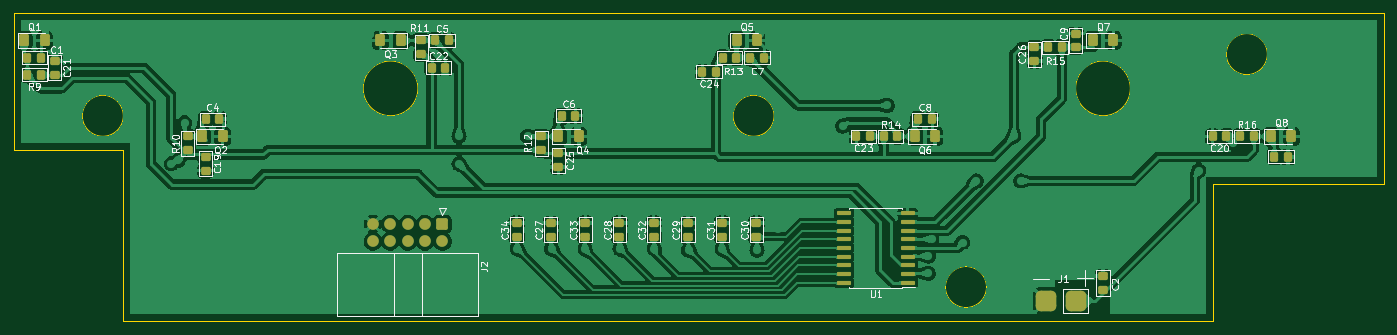
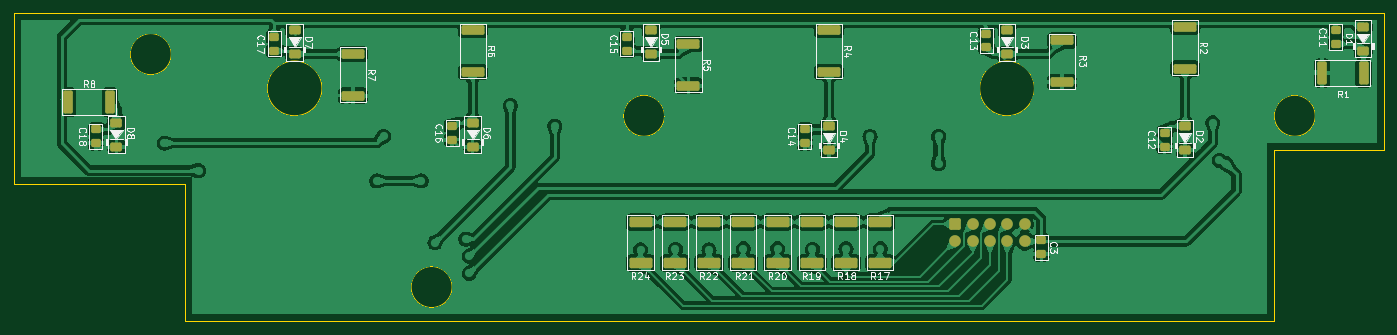
Circuit board: 9 layer files. Board 200.0 x 45.0 mm.
- bottom_copper: Плата фото светодиоды-B_Cu.gbr (273916 bytes)
- bottom_mask: Плата фото светодиоды-B_Mask.gbr (4367 bytes)
- paste: Плата фото светодиоды-B_Paste.gbr (3971 bytes)
- bottom_silk: Плата фото светодиоды-B_Silkscreen.gbr (59805 bytes)
- outline: Плата фото светодиоды-Edge_Cuts.gbr (1386 bytes)
- top_copper: Плата фото светодиоды-F_Cu.gbr (308168 bytes)
- top_mask: Плата фото светодиоды-F_Mask.gbr (5701 bytes)
- paste: Плата фото светодиоды-F_Paste.gbr (5300 bytes)
- top_silk: Плата фото светодиоды-F_Silkscreen.gbr (78739 bytes)

=== bottom_copper: Плата фото светодиоды-B_Cu.gbr (273916 bytes, source omitted) ===
=== bottom_mask: Плата фото светодиоды-B_Mask.gbr ===
%TF.GenerationSoftware,KiCad,Pcbnew,7.0.9*%
%TF.CreationDate,2024-06-20T14:31:36+03:00*%
%TF.ProjectId,_____ ____ __________,1f3b3042-3020-4443-9e42-3e2041323542,rev?*%
%TF.SameCoordinates,Original*%
%TF.FileFunction,Soldermask,Bot*%
%TF.FilePolarity,Negative*%
%FSLAX46Y46*%
G04 Gerber Fmt 4.6, Leading zero omitted, Abs format (unit mm)*
G04 Created by KiCad (PCBNEW 7.0.9) date 2024-06-20 14:31:36*
%MOMM*%
%LPD*%
G01*
G04 APERTURE LIST*
G04 Aperture macros list*
%AMRoundRect*
0 Rectangle with rounded corners*
0 $1 Rounding radius*
0 $2 $3 $4 $5 $6 $7 $8 $9 X,Y pos of 4 corners*
0 Add a 4 corners polygon primitive as box body*
4,1,4,$2,$3,$4,$5,$6,$7,$8,$9,$2,$3,0*
0 Add four circle primitives for the rounded corners*
1,1,$1+$1,$2,$3*
1,1,$1+$1,$4,$5*
1,1,$1+$1,$6,$7*
1,1,$1+$1,$8,$9*
0 Add four rect primitives between the rounded corners*
20,1,$1+$1,$2,$3,$4,$5,0*
20,1,$1+$1,$4,$5,$6,$7,0*
20,1,$1+$1,$6,$7,$8,$9,0*
20,1,$1+$1,$8,$9,$2,$3,0*%
G04 Aperture macros list end*
%ADD10RoundRect,0.250000X-0.600000X0.600000X-0.600000X-0.600000X0.600000X-0.600000X0.600000X0.600000X0*%
%ADD11C,1.700000*%
%ADD12RoundRect,0.250000X-0.450000X0.350000X-0.450000X-0.350000X0.450000X-0.350000X0.450000X0.350000X0*%
%ADD13RoundRect,0.249999X-1.425001X0.450001X-1.425001X-0.450001X1.425001X-0.450001X1.425001X0.450001X0*%
%ADD14RoundRect,0.250000X0.600000X-0.400000X0.600000X0.400000X-0.600000X0.400000X-0.600000X-0.400000X0*%
%ADD15RoundRect,0.249999X1.425001X-0.512501X1.425001X0.512501X-1.425001X0.512501X-1.425001X-0.512501X0*%
%ADD16RoundRect,0.249999X0.450001X1.425001X-0.450001X1.425001X-0.450001X-1.425001X0.450001X-1.425001X0*%
%ADD17RoundRect,0.249999X-0.450001X-1.425001X0.450001X-1.425001X0.450001X1.425001X-0.450001X1.425001X0*%
G04 APERTURE END LIST*
D10*
%TO.C,J2*%
X92580000Y-80802500D03*
D11*
X92580000Y-83342500D03*
X90040000Y-80802500D03*
X90040000Y-83342500D03*
X87500000Y-80802500D03*
X87500000Y-83342500D03*
X84960000Y-80802500D03*
X84960000Y-83342500D03*
X82420000Y-80802500D03*
X82420000Y-83342500D03*
%TD*%
D12*
%TO.C,C11*%
X37000000Y-52500000D03*
X37000000Y-54500000D03*
%TD*%
D13*
%TO.C,R5*%
X131500000Y-54500000D03*
X131500000Y-60600000D03*
%TD*%
D14*
%TO.C,D8*%
X215000000Y-69500000D03*
X215000000Y-66000000D03*
%TD*%
D12*
%TO.C,C16*%
X166000000Y-66500000D03*
X166000000Y-68500000D03*
%TD*%
%TO.C,C13*%
X88000000Y-53000000D03*
X88000000Y-55000000D03*
%TD*%
D15*
%TO.C,R18*%
X108500000Y-86475000D03*
X108500000Y-80500000D03*
%TD*%
%TO.C,R24*%
X138500000Y-86500000D03*
X138500000Y-80525000D03*
%TD*%
%TO.C,R21*%
X123500000Y-86475000D03*
X123500000Y-80500000D03*
%TD*%
%TO.C,R22*%
X128500000Y-86475000D03*
X128500000Y-80500000D03*
%TD*%
D13*
%TO.C,R6*%
X163000000Y-52500000D03*
X163000000Y-58600000D03*
%TD*%
D14*
%TO.C,D6*%
X163000000Y-69500000D03*
X163000000Y-66000000D03*
%TD*%
%TO.C,D4*%
X111000000Y-70000000D03*
X111000000Y-66500000D03*
%TD*%
D12*
%TO.C,C17*%
X192000000Y-53500000D03*
X192000000Y-55500000D03*
%TD*%
%TO.C,C18*%
X218000000Y-67000000D03*
X218000000Y-69000000D03*
%TD*%
%TO.C,C12*%
X62000000Y-67500000D03*
X62000000Y-69500000D03*
%TD*%
D16*
%TO.C,R8*%
X222050000Y-63000000D03*
X215950000Y-63000000D03*
%TD*%
D12*
%TO.C,C3*%
X80000000Y-83200000D03*
X80000000Y-85200000D03*
%TD*%
D13*
%TO.C,R7*%
X180500000Y-55950000D03*
X180500000Y-62050000D03*
%TD*%
D15*
%TO.C,R19*%
X113500000Y-86475000D03*
X113500000Y-80500000D03*
%TD*%
D13*
%TO.C,R2*%
X59000000Y-52000000D03*
X59000000Y-58100000D03*
%TD*%
D17*
%TO.C,R1*%
X32950000Y-58750000D03*
X39050000Y-58750000D03*
%TD*%
D15*
%TO.C,R23*%
X133500000Y-86500000D03*
X133500000Y-80525000D03*
%TD*%
D14*
%TO.C,D2*%
X59000000Y-70000000D03*
X59000000Y-66500000D03*
%TD*%
%TO.C,D5*%
X137000000Y-56000000D03*
X137000000Y-52500000D03*
%TD*%
D13*
%TO.C,R4*%
X111000000Y-52500000D03*
X111000000Y-58600000D03*
%TD*%
D14*
%TO.C,D1*%
X33000000Y-55500000D03*
X33000000Y-52000000D03*
%TD*%
D12*
%TO.C,C15*%
X140500000Y-53500000D03*
X140500000Y-55500000D03*
%TD*%
D14*
%TO.C,D7*%
X189000000Y-56000000D03*
X189000000Y-52500000D03*
%TD*%
D15*
%TO.C,R20*%
X118500000Y-86475000D03*
X118500000Y-80500000D03*
%TD*%
D14*
%TO.C,D3*%
X85000000Y-56000000D03*
X85000000Y-52500000D03*
%TD*%
D13*
%TO.C,R3*%
X77000000Y-54000000D03*
X77000000Y-60100000D03*
%TD*%
D12*
%TO.C,C14*%
X114500000Y-67000000D03*
X114500000Y-69000000D03*
%TD*%
D15*
%TO.C,R17*%
X103500000Y-86475000D03*
X103500000Y-80500000D03*
%TD*%
M02*

=== paste: Плата фото светодиоды-B_Paste.gbr ===
%TF.GenerationSoftware,KiCad,Pcbnew,7.0.9*%
%TF.CreationDate,2024-06-20T14:31:36+03:00*%
%TF.ProjectId,_____ ____ __________,1f3b3042-3020-4443-9e42-3e2041323542,rev?*%
%TF.SameCoordinates,Original*%
%TF.FileFunction,Paste,Bot*%
%TF.FilePolarity,Positive*%
%FSLAX46Y46*%
G04 Gerber Fmt 4.6, Leading zero omitted, Abs format (unit mm)*
G04 Created by KiCad (PCBNEW 7.0.9) date 2024-06-20 14:31:36*
%MOMM*%
%LPD*%
G01*
G04 APERTURE LIST*
G04 Aperture macros list*
%AMRoundRect*
0 Rectangle with rounded corners*
0 $1 Rounding radius*
0 $2 $3 $4 $5 $6 $7 $8 $9 X,Y pos of 4 corners*
0 Add a 4 corners polygon primitive as box body*
4,1,4,$2,$3,$4,$5,$6,$7,$8,$9,$2,$3,0*
0 Add four circle primitives for the rounded corners*
1,1,$1+$1,$2,$3*
1,1,$1+$1,$4,$5*
1,1,$1+$1,$6,$7*
1,1,$1+$1,$8,$9*
0 Add four rect primitives between the rounded corners*
20,1,$1+$1,$2,$3,$4,$5,0*
20,1,$1+$1,$4,$5,$6,$7,0*
20,1,$1+$1,$6,$7,$8,$9,0*
20,1,$1+$1,$8,$9,$2,$3,0*%
G04 Aperture macros list end*
%ADD10RoundRect,0.250000X-0.450000X0.350000X-0.450000X-0.350000X0.450000X-0.350000X0.450000X0.350000X0*%
%ADD11RoundRect,0.249999X-1.425001X0.450001X-1.425001X-0.450001X1.425001X-0.450001X1.425001X0.450001X0*%
%ADD12RoundRect,0.250000X0.600000X-0.400000X0.600000X0.400000X-0.600000X0.400000X-0.600000X-0.400000X0*%
%ADD13RoundRect,0.249999X1.425001X-0.512501X1.425001X0.512501X-1.425001X0.512501X-1.425001X-0.512501X0*%
%ADD14RoundRect,0.249999X0.450001X1.425001X-0.450001X1.425001X-0.450001X-1.425001X0.450001X-1.425001X0*%
%ADD15RoundRect,0.249999X-0.450001X-1.425001X0.450001X-1.425001X0.450001X1.425001X-0.450001X1.425001X0*%
G04 APERTURE END LIST*
D10*
%TO.C,C11*%
X37000000Y-52500000D03*
X37000000Y-54500000D03*
%TD*%
D11*
%TO.C,R5*%
X131500000Y-54500000D03*
X131500000Y-60600000D03*
%TD*%
D12*
%TO.C,D8*%
X215000000Y-69500000D03*
X215000000Y-66000000D03*
%TD*%
D10*
%TO.C,C16*%
X166000000Y-66500000D03*
X166000000Y-68500000D03*
%TD*%
%TO.C,C13*%
X88000000Y-53000000D03*
X88000000Y-55000000D03*
%TD*%
D13*
%TO.C,R18*%
X108500000Y-86475000D03*
X108500000Y-80500000D03*
%TD*%
%TO.C,R24*%
X138500000Y-86500000D03*
X138500000Y-80525000D03*
%TD*%
%TO.C,R21*%
X123500000Y-86475000D03*
X123500000Y-80500000D03*
%TD*%
%TO.C,R22*%
X128500000Y-86475000D03*
X128500000Y-80500000D03*
%TD*%
D11*
%TO.C,R6*%
X163000000Y-52500000D03*
X163000000Y-58600000D03*
%TD*%
D12*
%TO.C,D6*%
X163000000Y-69500000D03*
X163000000Y-66000000D03*
%TD*%
%TO.C,D4*%
X111000000Y-70000000D03*
X111000000Y-66500000D03*
%TD*%
D10*
%TO.C,C17*%
X192000000Y-53500000D03*
X192000000Y-55500000D03*
%TD*%
%TO.C,C18*%
X218000000Y-67000000D03*
X218000000Y-69000000D03*
%TD*%
%TO.C,C12*%
X62000000Y-67500000D03*
X62000000Y-69500000D03*
%TD*%
D14*
%TO.C,R8*%
X222050000Y-63000000D03*
X215950000Y-63000000D03*
%TD*%
D10*
%TO.C,C3*%
X80000000Y-83200000D03*
X80000000Y-85200000D03*
%TD*%
D11*
%TO.C,R7*%
X180500000Y-55950000D03*
X180500000Y-62050000D03*
%TD*%
D13*
%TO.C,R19*%
X113500000Y-86475000D03*
X113500000Y-80500000D03*
%TD*%
D11*
%TO.C,R2*%
X59000000Y-52000000D03*
X59000000Y-58100000D03*
%TD*%
D15*
%TO.C,R1*%
X32950000Y-58750000D03*
X39050000Y-58750000D03*
%TD*%
D13*
%TO.C,R23*%
X133500000Y-86500000D03*
X133500000Y-80525000D03*
%TD*%
D12*
%TO.C,D2*%
X59000000Y-70000000D03*
X59000000Y-66500000D03*
%TD*%
%TO.C,D5*%
X137000000Y-56000000D03*
X137000000Y-52500000D03*
%TD*%
D11*
%TO.C,R4*%
X111000000Y-52500000D03*
X111000000Y-58600000D03*
%TD*%
D12*
%TO.C,D1*%
X33000000Y-55500000D03*
X33000000Y-52000000D03*
%TD*%
D10*
%TO.C,C15*%
X140500000Y-53500000D03*
X140500000Y-55500000D03*
%TD*%
D12*
%TO.C,D7*%
X189000000Y-56000000D03*
X189000000Y-52500000D03*
%TD*%
D13*
%TO.C,R20*%
X118500000Y-86475000D03*
X118500000Y-80500000D03*
%TD*%
D12*
%TO.C,D3*%
X85000000Y-56000000D03*
X85000000Y-52500000D03*
%TD*%
D11*
%TO.C,R3*%
X77000000Y-54000000D03*
X77000000Y-60100000D03*
%TD*%
D10*
%TO.C,C14*%
X114500000Y-67000000D03*
X114500000Y-69000000D03*
%TD*%
D13*
%TO.C,R17*%
X103500000Y-86475000D03*
X103500000Y-80500000D03*
%TD*%
M02*

=== bottom_silk: Плата фото светодиоды-B_Silkscreen.gbr (59805 bytes, source omitted) ===
=== outline: Плата фото светодиоды-Edge_Cuts.gbr ===
%TF.GenerationSoftware,KiCad,Pcbnew,7.0.9*%
%TF.CreationDate,2024-06-20T14:31:36+03:00*%
%TF.ProjectId,_____ ____ __________,1f3b3042-3020-4443-9e42-3e2041323542,rev?*%
%TF.SameCoordinates,Original*%
%TF.FileFunction,Profile,NP*%
%FSLAX46Y46*%
G04 Gerber Fmt 4.6, Leading zero omitted, Abs format (unit mm)*
G04 Created by KiCad (PCBNEW 7.0.9) date 2024-06-20 14:31:36*
%MOMM*%
%LPD*%
G01*
G04 APERTURE LIST*
%TA.AperFunction,Profile*%
%ADD10C,0.100000*%
%TD*%
G04 APERTURE END LIST*
D10*
X30000000Y-70000000D02*
X30000000Y-50000000D01*
X230000000Y-50000000D02*
X230000000Y-75000000D01*
X30000000Y-70000000D02*
X46000000Y-70000000D01*
X46000000Y-70000000D02*
X46000000Y-75000000D01*
X46000000Y-65000000D02*
G75*
G03*
X46000000Y-65000000I-3000000J0D01*
G01*
X193000000Y-61000000D02*
G75*
G03*
X193000000Y-61000000I-4000000J0D01*
G01*
X46000000Y-95000000D02*
X46000000Y-75000000D01*
X205000000Y-95000000D02*
X46000000Y-95000000D01*
X141000000Y-65000000D02*
G75*
G03*
X141000000Y-65000000I-3000000J0D01*
G01*
X30000000Y-50000000D02*
X230000000Y-50000000D01*
X172000000Y-90000000D02*
G75*
G03*
X172000000Y-90000000I-3000000J0D01*
G01*
X230000000Y-75000000D02*
X205000000Y-75000000D01*
X213000000Y-56000000D02*
G75*
G03*
X213000000Y-56000000I-3000000J0D01*
G01*
X89000000Y-61000000D02*
G75*
G03*
X89000000Y-61000000I-4000000J0D01*
G01*
X205000000Y-75000000D02*
X205000000Y-95000000D01*
M02*

=== top_copper: Плата фото светодиоды-F_Cu.gbr (308168 bytes, source omitted) ===
=== top_mask: Плата фото светодиоды-F_Mask.gbr ===
%TF.GenerationSoftware,KiCad,Pcbnew,7.0.9*%
%TF.CreationDate,2024-06-20T14:31:36+03:00*%
%TF.ProjectId,_____ ____ __________,1f3b3042-3020-4443-9e42-3e2041323542,rev?*%
%TF.SameCoordinates,Original*%
%TF.FileFunction,Soldermask,Top*%
%TF.FilePolarity,Negative*%
%FSLAX46Y46*%
G04 Gerber Fmt 4.6, Leading zero omitted, Abs format (unit mm)*
G04 Created by KiCad (PCBNEW 7.0.9) date 2024-06-20 14:31:36*
%MOMM*%
%LPD*%
G01*
G04 APERTURE LIST*
G04 Aperture macros list*
%AMRoundRect*
0 Rectangle with rounded corners*
0 $1 Rounding radius*
0 $2 $3 $4 $5 $6 $7 $8 $9 X,Y pos of 4 corners*
0 Add a 4 corners polygon primitive as box body*
4,1,4,$2,$3,$4,$5,$6,$7,$8,$9,$2,$3,0*
0 Add four circle primitives for the rounded corners*
1,1,$1+$1,$2,$3*
1,1,$1+$1,$4,$5*
1,1,$1+$1,$6,$7*
1,1,$1+$1,$8,$9*
0 Add four rect primitives between the rounded corners*
20,1,$1+$1,$2,$3,$4,$5,0*
20,1,$1+$1,$4,$5,$6,$7,0*
20,1,$1+$1,$6,$7,$8,$9,0*
20,1,$1+$1,$8,$9,$2,$3,0*%
G04 Aperture macros list end*
%ADD10RoundRect,0.250000X0.450000X-0.350000X0.450000X0.350000X-0.450000X0.350000X-0.450000X-0.350000X0*%
%ADD11RoundRect,0.250001X-0.462499X-0.624999X0.462499X-0.624999X0.462499X0.624999X-0.462499X0.624999X0*%
%ADD12RoundRect,0.250001X0.462499X0.624999X-0.462499X0.624999X-0.462499X-0.624999X0.462499X-0.624999X0*%
%ADD13RoundRect,0.250000X-0.450000X0.350000X-0.450000X-0.350000X0.450000X-0.350000X0.450000X0.350000X0*%
%ADD14RoundRect,0.250000X-0.350000X-0.450000X0.350000X-0.450000X0.350000X0.450000X-0.350000X0.450000X0*%
%ADD15RoundRect,0.250000X-0.600000X0.600000X-0.600000X-0.600000X0.600000X-0.600000X0.600000X0.600000X0*%
%ADD16C,1.700000*%
%ADD17RoundRect,0.250000X0.350000X0.450000X-0.350000X0.450000X-0.350000X-0.450000X0.350000X-0.450000X0*%
%ADD18RoundRect,0.150000X0.875000X0.150000X-0.875000X0.150000X-0.875000X-0.150000X0.875000X-0.150000X0*%
%ADD19RoundRect,0.750000X0.750000X0.750000X-0.750000X0.750000X-0.750000X-0.750000X0.750000X-0.750000X0*%
G04 APERTURE END LIST*
D10*
%TO.C,C30*%
X138420000Y-82657500D03*
X138420000Y-80657500D03*
%TD*%
D11*
%TO.C,Q7*%
X187525000Y-54000000D03*
X190500000Y-54000000D03*
%TD*%
D12*
%TO.C,Q3*%
X86500000Y-54000000D03*
X83525000Y-54000000D03*
%TD*%
D10*
%TO.C,C32*%
X123420000Y-82657500D03*
X123420000Y-80657500D03*
%TD*%
%TO.C,C29*%
X128420000Y-82657500D03*
X128420000Y-80657500D03*
%TD*%
D13*
%TO.C,C26*%
X179000000Y-55000000D03*
X179000000Y-57000000D03*
%TD*%
D14*
%TO.C,C7*%
X137500000Y-56500000D03*
X139500000Y-56500000D03*
%TD*%
D10*
%TO.C,C34*%
X103420000Y-82657500D03*
X103420000Y-80657500D03*
%TD*%
D14*
%TO.C,R15*%
X181000000Y-55000000D03*
X183000000Y-55000000D03*
%TD*%
D15*
%TO.C,J2*%
X92580000Y-80802500D03*
D16*
X92580000Y-83342500D03*
X90040000Y-80802500D03*
X90040000Y-83342500D03*
X87500000Y-80802500D03*
X87500000Y-83342500D03*
X84960000Y-80802500D03*
X84960000Y-83342500D03*
X82420000Y-80802500D03*
X82420000Y-83342500D03*
%TD*%
D14*
%TO.C,C1*%
X32000000Y-56500000D03*
X34000000Y-56500000D03*
%TD*%
D17*
%TO.C,C24*%
X132500000Y-58600000D03*
X130500000Y-58600000D03*
%TD*%
D10*
%TO.C,R12*%
X107000000Y-70000000D03*
X107000000Y-68000000D03*
%TD*%
D14*
%TO.C,C22*%
X91000000Y-58000000D03*
X93000000Y-58000000D03*
%TD*%
D17*
%TO.C,C20*%
X207000000Y-68000000D03*
X205000000Y-68000000D03*
%TD*%
D14*
%TO.C,C4*%
X58000000Y-65500000D03*
X60000000Y-65500000D03*
%TD*%
D17*
%TO.C,R9*%
X34000000Y-59000000D03*
X32000000Y-59000000D03*
%TD*%
D10*
%TO.C,C28*%
X118420000Y-82657500D03*
X118420000Y-80657500D03*
%TD*%
%TO.C,R10*%
X55375000Y-70025000D03*
X55375000Y-68025000D03*
%TD*%
%TO.C,C27*%
X108420000Y-82657500D03*
X108420000Y-80657500D03*
%TD*%
D11*
%TO.C,Q4*%
X109512500Y-68000000D03*
X112487500Y-68000000D03*
%TD*%
%TO.C,Q8*%
X213525000Y-68000000D03*
X216500000Y-68000000D03*
%TD*%
D10*
%TO.C,C2*%
X189000000Y-90400000D03*
X189000000Y-88400000D03*
%TD*%
%TO.C,C31*%
X133420000Y-82657500D03*
X133420000Y-80657500D03*
%TD*%
D17*
%TO.C,C23*%
X155000000Y-68000000D03*
X153000000Y-68000000D03*
%TD*%
D14*
%TO.C,C8*%
X162000000Y-65500000D03*
X164000000Y-65500000D03*
%TD*%
D11*
%TO.C,Q5*%
X135525000Y-54000000D03*
X138500000Y-54000000D03*
%TD*%
D10*
%TO.C,C21*%
X36000000Y-59000000D03*
X36000000Y-57000000D03*
%TD*%
D14*
%TO.C,R14*%
X157000000Y-68000000D03*
X159000000Y-68000000D03*
%TD*%
%TO.C,C5*%
X91500000Y-54000000D03*
X93500000Y-54000000D03*
%TD*%
%TO.C,C10*%
X214000000Y-71000000D03*
X216000000Y-71000000D03*
%TD*%
%TO.C,C6*%
X110000000Y-65000000D03*
X112000000Y-65000000D03*
%TD*%
D10*
%TO.C,R11*%
X89500000Y-56000000D03*
X89500000Y-54000000D03*
%TD*%
D11*
%TO.C,Q6*%
X161525000Y-68000000D03*
X164500000Y-68000000D03*
%TD*%
D18*
%TO.C,U1*%
X160500000Y-89390000D03*
X160500000Y-88120000D03*
X160500000Y-86850000D03*
X160500000Y-85580000D03*
X160500000Y-84310000D03*
X160500000Y-83040000D03*
X160500000Y-81770000D03*
X160500000Y-80500000D03*
X160500000Y-79230000D03*
X151200000Y-79230000D03*
X151200000Y-80500000D03*
X151200000Y-81770000D03*
X151200000Y-83040000D03*
X151200000Y-84310000D03*
X151200000Y-85580000D03*
X151200000Y-86850000D03*
X151200000Y-88120000D03*
X151200000Y-89390000D03*
%TD*%
D14*
%TO.C,R13*%
X133500000Y-56500000D03*
X135500000Y-56500000D03*
%TD*%
D11*
%TO.C,Q2*%
X57525000Y-68000000D03*
X60500000Y-68000000D03*
%TD*%
D10*
%TO.C,C9*%
X185000000Y-55000000D03*
X185000000Y-53000000D03*
%TD*%
D13*
%TO.C,C25*%
X109500000Y-70500000D03*
X109500000Y-72500000D03*
%TD*%
D14*
%TO.C,R16*%
X209000000Y-68000000D03*
X211000000Y-68000000D03*
%TD*%
D10*
%TO.C,C33*%
X113420000Y-82657500D03*
X113420000Y-80657500D03*
%TD*%
D19*
%TO.C,J1*%
X185000000Y-92000000D03*
X180725000Y-92000000D03*
%TD*%
D13*
%TO.C,C19*%
X58000000Y-71000000D03*
X58000000Y-73000000D03*
%TD*%
D11*
%TO.C,Q1*%
X31525000Y-54000000D03*
X34500000Y-54000000D03*
%TD*%
M02*

=== paste: Плата фото светодиоды-F_Paste.gbr ===
%TF.GenerationSoftware,KiCad,Pcbnew,7.0.9*%
%TF.CreationDate,2024-06-20T14:31:36+03:00*%
%TF.ProjectId,_____ ____ __________,1f3b3042-3020-4443-9e42-3e2041323542,rev?*%
%TF.SameCoordinates,Original*%
%TF.FileFunction,Paste,Top*%
%TF.FilePolarity,Positive*%
%FSLAX46Y46*%
G04 Gerber Fmt 4.6, Leading zero omitted, Abs format (unit mm)*
G04 Created by KiCad (PCBNEW 7.0.9) date 2024-06-20 14:31:36*
%MOMM*%
%LPD*%
G01*
G04 APERTURE LIST*
G04 Aperture macros list*
%AMRoundRect*
0 Rectangle with rounded corners*
0 $1 Rounding radius*
0 $2 $3 $4 $5 $6 $7 $8 $9 X,Y pos of 4 corners*
0 Add a 4 corners polygon primitive as box body*
4,1,4,$2,$3,$4,$5,$6,$7,$8,$9,$2,$3,0*
0 Add four circle primitives for the rounded corners*
1,1,$1+$1,$2,$3*
1,1,$1+$1,$4,$5*
1,1,$1+$1,$6,$7*
1,1,$1+$1,$8,$9*
0 Add four rect primitives between the rounded corners*
20,1,$1+$1,$2,$3,$4,$5,0*
20,1,$1+$1,$4,$5,$6,$7,0*
20,1,$1+$1,$6,$7,$8,$9,0*
20,1,$1+$1,$8,$9,$2,$3,0*%
G04 Aperture macros list end*
%ADD10RoundRect,0.250000X0.450000X-0.350000X0.450000X0.350000X-0.450000X0.350000X-0.450000X-0.350000X0*%
%ADD11RoundRect,0.250001X-0.462499X-0.624999X0.462499X-0.624999X0.462499X0.624999X-0.462499X0.624999X0*%
%ADD12RoundRect,0.250001X0.462499X0.624999X-0.462499X0.624999X-0.462499X-0.624999X0.462499X-0.624999X0*%
%ADD13RoundRect,0.250000X-0.450000X0.350000X-0.450000X-0.350000X0.450000X-0.350000X0.450000X0.350000X0*%
%ADD14RoundRect,0.250000X-0.350000X-0.450000X0.350000X-0.450000X0.350000X0.450000X-0.350000X0.450000X0*%
%ADD15RoundRect,0.250000X0.350000X0.450000X-0.350000X0.450000X-0.350000X-0.450000X0.350000X-0.450000X0*%
%ADD16RoundRect,0.150000X0.875000X0.150000X-0.875000X0.150000X-0.875000X-0.150000X0.875000X-0.150000X0*%
%ADD17RoundRect,0.750000X0.750000X0.750000X-0.750000X0.750000X-0.750000X-0.750000X0.750000X-0.750000X0*%
G04 APERTURE END LIST*
D10*
%TO.C,C30*%
X138420000Y-82657500D03*
X138420000Y-80657500D03*
%TD*%
D11*
%TO.C,Q7*%
X187525000Y-54000000D03*
X190500000Y-54000000D03*
%TD*%
D12*
%TO.C,Q3*%
X86500000Y-54000000D03*
X83525000Y-54000000D03*
%TD*%
D10*
%TO.C,C32*%
X123420000Y-82657500D03*
X123420000Y-80657500D03*
%TD*%
%TO.C,C29*%
X128420000Y-82657500D03*
X128420000Y-80657500D03*
%TD*%
D13*
%TO.C,C26*%
X179000000Y-55000000D03*
X179000000Y-57000000D03*
%TD*%
D14*
%TO.C,C7*%
X137500000Y-56500000D03*
X139500000Y-56500000D03*
%TD*%
D10*
%TO.C,C34*%
X103420000Y-82657500D03*
X103420000Y-80657500D03*
%TD*%
D14*
%TO.C,R15*%
X181000000Y-55000000D03*
X183000000Y-55000000D03*
%TD*%
%TO.C,C1*%
X32000000Y-56500000D03*
X34000000Y-56500000D03*
%TD*%
D15*
%TO.C,C24*%
X132500000Y-58600000D03*
X130500000Y-58600000D03*
%TD*%
D10*
%TO.C,R12*%
X107000000Y-70000000D03*
X107000000Y-68000000D03*
%TD*%
D14*
%TO.C,C22*%
X91000000Y-58000000D03*
X93000000Y-58000000D03*
%TD*%
D15*
%TO.C,C20*%
X207000000Y-68000000D03*
X205000000Y-68000000D03*
%TD*%
D14*
%TO.C,C4*%
X58000000Y-65500000D03*
X60000000Y-65500000D03*
%TD*%
D15*
%TO.C,R9*%
X34000000Y-59000000D03*
X32000000Y-59000000D03*
%TD*%
D10*
%TO.C,C28*%
X118420000Y-82657500D03*
X118420000Y-80657500D03*
%TD*%
%TO.C,R10*%
X55375000Y-70025000D03*
X55375000Y-68025000D03*
%TD*%
%TO.C,C27*%
X108420000Y-82657500D03*
X108420000Y-80657500D03*
%TD*%
D11*
%TO.C,Q4*%
X109512500Y-68000000D03*
X112487500Y-68000000D03*
%TD*%
%TO.C,Q8*%
X213525000Y-68000000D03*
X216500000Y-68000000D03*
%TD*%
D10*
%TO.C,C2*%
X189000000Y-90400000D03*
X189000000Y-88400000D03*
%TD*%
%TO.C,C31*%
X133420000Y-82657500D03*
X133420000Y-80657500D03*
%TD*%
D15*
%TO.C,C23*%
X155000000Y-68000000D03*
X153000000Y-68000000D03*
%TD*%
D14*
%TO.C,C8*%
X162000000Y-65500000D03*
X164000000Y-65500000D03*
%TD*%
D11*
%TO.C,Q5*%
X135525000Y-54000000D03*
X138500000Y-54000000D03*
%TD*%
D10*
%TO.C,C21*%
X36000000Y-59000000D03*
X36000000Y-57000000D03*
%TD*%
D14*
%TO.C,R14*%
X157000000Y-68000000D03*
X159000000Y-68000000D03*
%TD*%
%TO.C,C5*%
X91500000Y-54000000D03*
X93500000Y-54000000D03*
%TD*%
%TO.C,C10*%
X214000000Y-71000000D03*
X216000000Y-71000000D03*
%TD*%
%TO.C,C6*%
X110000000Y-65000000D03*
X112000000Y-65000000D03*
%TD*%
D10*
%TO.C,R11*%
X89500000Y-56000000D03*
X89500000Y-54000000D03*
%TD*%
D11*
%TO.C,Q6*%
X161525000Y-68000000D03*
X164500000Y-68000000D03*
%TD*%
D16*
%TO.C,U1*%
X160500000Y-89390000D03*
X160500000Y-88120000D03*
X160500000Y-86850000D03*
X160500000Y-85580000D03*
X160500000Y-84310000D03*
X160500000Y-83040000D03*
X160500000Y-81770000D03*
X160500000Y-80500000D03*
X160500000Y-79230000D03*
X151200000Y-79230000D03*
X151200000Y-80500000D03*
X151200000Y-81770000D03*
X151200000Y-83040000D03*
X151200000Y-84310000D03*
X151200000Y-85580000D03*
X151200000Y-86850000D03*
X151200000Y-88120000D03*
X151200000Y-89390000D03*
%TD*%
D14*
%TO.C,R13*%
X133500000Y-56500000D03*
X135500000Y-56500000D03*
%TD*%
D11*
%TO.C,Q2*%
X57525000Y-68000000D03*
X60500000Y-68000000D03*
%TD*%
D10*
%TO.C,C9*%
X185000000Y-55000000D03*
X185000000Y-53000000D03*
%TD*%
D13*
%TO.C,C25*%
X109500000Y-70500000D03*
X109500000Y-72500000D03*
%TD*%
D14*
%TO.C,R16*%
X209000000Y-68000000D03*
X211000000Y-68000000D03*
%TD*%
D10*
%TO.C,C33*%
X113420000Y-82657500D03*
X113420000Y-80657500D03*
%TD*%
D17*
%TO.C,J1*%
X185000000Y-92000000D03*
X180725000Y-92000000D03*
%TD*%
D13*
%TO.C,C19*%
X58000000Y-71000000D03*
X58000000Y-73000000D03*
%TD*%
D11*
%TO.C,Q1*%
X31525000Y-54000000D03*
X34500000Y-54000000D03*
%TD*%
M02*

=== top_silk: Плата фото светодиоды-F_Silkscreen.gbr (78739 bytes, source omitted) ===
